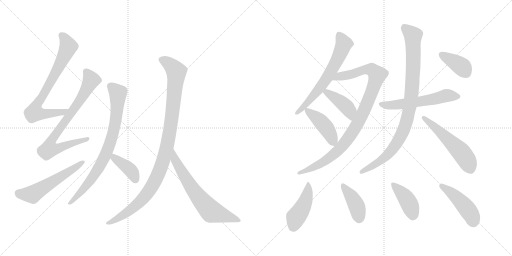
t = 0.00 s
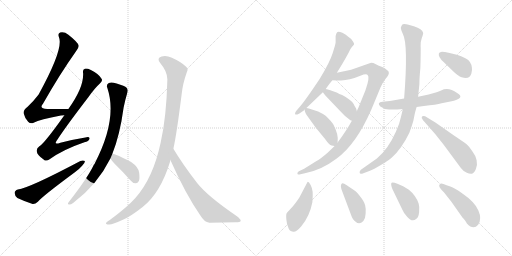
t = 2.83 s
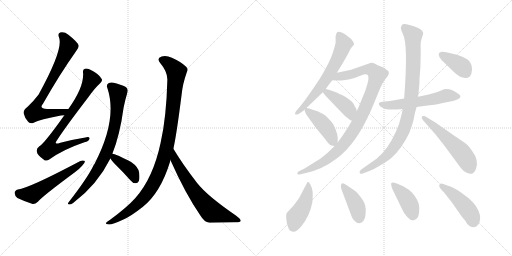
t = 5.66 s
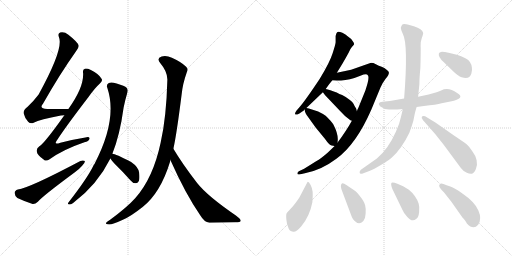
t = 8.49 s
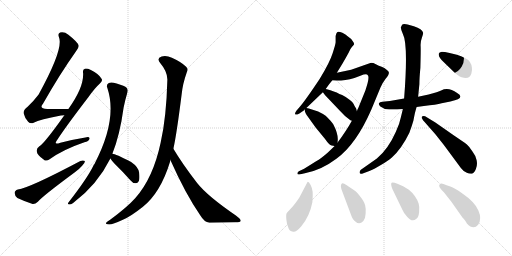
t = 11.31 s
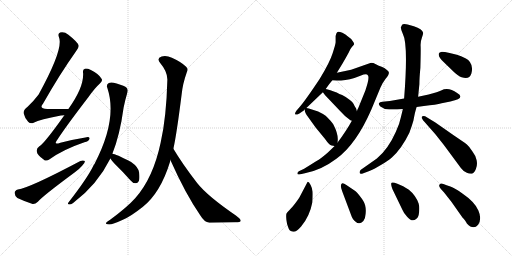
t = 14.14 s

The animated SVG that drew these frames (rendered in a browser with its animation timeline set to each time). Animation: 19 CSS @keyframes rules; one cycle of 14.14 s.

<svg version="1.1" viewBox="0 0 2048 1024" xmlns="http://www.w3.org/2000/svg">
  <g stroke="lightgray" stroke-dasharray="1,1" stroke-width="1" transform="scale(4, 4)">
    <line x1="0" y1="0" x2="256" y2="256"></line>
    <line x1="256" y1="0" x2="0" y2="256"></line>
    <line x1="128" y1="0" x2="128" y2="256"></line>
    <line x1="0" y1="128" x2="256" y2="128"></line>
    <line x1="256" y1="0" x2="512" y2="256"></line>
    <line x1="512" y1="0" x2="256" y2="256"></line>
    <line x1="384" y1="0" x2="384" y2="256"></line>
    <line x1="256" y1="128" x2="512" y2="128"></line>
  </g>
<g transform="scale(1, -1) translate(0, -850)">
   <style type="text/css">
    @keyframes keyframes0 {
      from {
       stroke: black;
       stroke-dashoffset: 738;
       stroke-width: 128;
       }
       71% {
       animation-timing-function: step-end;
       stroke: black;
       stroke-dashoffset: 0;
       stroke-width: 128;
       }
       to {
       stroke: black;
       stroke-width: 1024;
       }
       }
       #make-me-a-hanzi-animation-0 {
         animation: keyframes0 0.850586s both;
         animation-delay: 0.000000s;
         animation-timing-function: linear;
       }
    @keyframes keyframes1 {
      from {
       stroke: black;
       stroke-dashoffset: 780;
       stroke-width: 128;
       }
       72% {
       animation-timing-function: step-end;
       stroke: black;
       stroke-dashoffset: 0;
       stroke-width: 128;
       }
       to {
       stroke: black;
       stroke-width: 1024;
       }
       }
       #make-me-a-hanzi-animation-1 {
         animation: keyframes1 0.884766s both;
         animation-delay: 0.850586s;
         animation-timing-function: linear;
       }
    @keyframes keyframes2 {
      from {
       stroke: black;
       stroke-dashoffset: 554;
       stroke-width: 128;
       }
       64% {
       animation-timing-function: step-end;
       stroke: black;
       stroke-dashoffset: 0;
       stroke-width: 128;
       }
       to {
       stroke: black;
       stroke-width: 1024;
       }
       }
       #make-me-a-hanzi-animation-2 {
         animation: keyframes2 0.700846s both;
         animation-delay: 1.735352s;
         animation-timing-function: linear;
       }
    @keyframes keyframes3 {
      from {
       stroke: black;
       stroke-dashoffset: 793;
       stroke-width: 128;
       }
       72% {
       animation-timing-function: step-end;
       stroke: black;
       stroke-dashoffset: 0;
       stroke-width: 128;
       }
       to {
       stroke: black;
       stroke-width: 1024;
       }
       }
       #make-me-a-hanzi-animation-3 {
         animation: keyframes3 0.895345s both;
         animation-delay: 2.436198s;
         animation-timing-function: linear;
       }
    @keyframes keyframes4 {
      from {
       stroke: black;
       stroke-dashoffset: 390;
       stroke-width: 128;
       }
       56% {
       animation-timing-function: step-end;
       stroke: black;
       stroke-dashoffset: 0;
       stroke-width: 128;
       }
       to {
       stroke: black;
       stroke-width: 1024;
       }
       }
       #make-me-a-hanzi-animation-4 {
         animation: keyframes4 0.567383s both;
         animation-delay: 3.331543s;
         animation-timing-function: linear;
       }
    @keyframes keyframes5 {
      from {
       stroke: black;
       stroke-dashoffset: 1037;
       stroke-width: 128;
       }
       77% {
       animation-timing-function: step-end;
       stroke: black;
       stroke-dashoffset: 0;
       stroke-width: 128;
       }
       to {
       stroke: black;
       stroke-width: 1024;
       }
       }
       #make-me-a-hanzi-animation-5 {
         animation: keyframes5 1.093913s both;
         animation-delay: 3.898926s;
         animation-timing-function: linear;
       }
    @keyframes keyframes6 {
      from {
       stroke: black;
       stroke-dashoffset: 663;
       stroke-width: 128;
       }
       68% {
       animation-timing-function: step-end;
       stroke: black;
       stroke-dashoffset: 0;
       stroke-width: 128;
       }
       to {
       stroke: black;
       stroke-width: 1024;
       }
       }
       #make-me-a-hanzi-animation-6 {
         animation: keyframes6 0.789551s both;
         animation-delay: 4.992839s;
         animation-timing-function: linear;
       }
    @keyframes keyframes7 {
      from {
       stroke: black;
       stroke-dashoffset: 639;
       stroke-width: 128;
       }
       68% {
       animation-timing-function: step-end;
       stroke: black;
       stroke-dashoffset: 0;
       stroke-width: 128;
       }
       to {
       stroke: black;
       stroke-width: 1024;
       }
       }
       #make-me-a-hanzi-animation-7 {
         animation: keyframes7 0.770020s both;
         animation-delay: 5.782390s;
         animation-timing-function: linear;
       }
    @keyframes keyframes8 {
      from {
       stroke: black;
       stroke-dashoffset: 971;
       stroke-width: 128;
       }
       76% {
       animation-timing-function: step-end;
       stroke: black;
       stroke-dashoffset: 0;
       stroke-width: 128;
       }
       to {
       stroke: black;
       stroke-width: 1024;
       }
       }
       #make-me-a-hanzi-animation-8 {
         animation: keyframes8 1.040202s both;
         animation-delay: 6.552410s;
         animation-timing-function: linear;
       }
    @keyframes keyframes9 {
      from {
       stroke: black;
       stroke-dashoffset: 415;
       stroke-width: 128;
       }
       57% {
       animation-timing-function: step-end;
       stroke: black;
       stroke-dashoffset: 0;
       stroke-width: 128;
       }
       to {
       stroke: black;
       stroke-width: 1024;
       }
       }
       #make-me-a-hanzi-animation-9 {
         animation: keyframes9 0.587728s both;
         animation-delay: 7.592612s;
         animation-timing-function: linear;
       }
    @keyframes keyframes10 {
      from {
       stroke: black;
       stroke-dashoffset: 429;
       stroke-width: 128;
       }
       58% {
       animation-timing-function: step-end;
       stroke: black;
       stroke-dashoffset: 0;
       stroke-width: 128;
       }
       to {
       stroke: black;
       stroke-width: 1024;
       }
       }
       #make-me-a-hanzi-animation-10 {
         animation: keyframes10 0.599121s both;
         animation-delay: 8.180340s;
         animation-timing-function: linear;
       }
    @keyframes keyframes11 {
      from {
       stroke: black;
       stroke-dashoffset: 564;
       stroke-width: 128;
       }
       65% {
       animation-timing-function: step-end;
       stroke: black;
       stroke-dashoffset: 0;
       stroke-width: 128;
       }
       to {
       stroke: black;
       stroke-width: 1024;
       }
       }
       #make-me-a-hanzi-animation-11 {
         animation: keyframes11 0.708984s both;
         animation-delay: 8.779461s;
         animation-timing-function: linear;
       }
    @keyframes keyframes12 {
      from {
       stroke: black;
       stroke-dashoffset: 929;
       stroke-width: 128;
       }
       75% {
       animation-timing-function: step-end;
       stroke: black;
       stroke-dashoffset: 0;
       stroke-width: 128;
       }
       to {
       stroke: black;
       stroke-width: 1024;
       }
       }
       #make-me-a-hanzi-animation-12 {
         animation: keyframes12 1.006022s both;
         animation-delay: 9.488445s;
         animation-timing-function: linear;
       }
    @keyframes keyframes13 {
      from {
       stroke: black;
       stroke-dashoffset: 541;
       stroke-width: 128;
       }
       64% {
       animation-timing-function: step-end;
       stroke: black;
       stroke-dashoffset: 0;
       stroke-width: 128;
       }
       to {
       stroke: black;
       stroke-width: 1024;
       }
       }
       #make-me-a-hanzi-animation-13 {
         animation: keyframes13 0.690267s both;
         animation-delay: 10.494467s;
         animation-timing-function: linear;
       }
    @keyframes keyframes14 {
      from {
       stroke: black;
       stroke-dashoffset: 379;
       stroke-width: 128;
       }
       55% {
       animation-timing-function: step-end;
       stroke: black;
       stroke-dashoffset: 0;
       stroke-width: 128;
       }
       to {
       stroke: black;
       stroke-width: 1024;
       }
       }
       #make-me-a-hanzi-animation-14 {
         animation: keyframes14 0.558431s both;
         animation-delay: 11.184734s;
         animation-timing-function: linear;
       }
    @keyframes keyframes15 {
      from {
       stroke: black;
       stroke-dashoffset: 445;
       stroke-width: 128;
       }
       59% {
       animation-timing-function: step-end;
       stroke: black;
       stroke-dashoffset: 0;
       stroke-width: 128;
       }
       to {
       stroke: black;
       stroke-width: 1024;
       }
       }
       #make-me-a-hanzi-animation-15 {
         animation: keyframes15 0.612142s both;
         animation-delay: 11.743165s;
         animation-timing-function: linear;
       }
    @keyframes keyframes16 {
      from {
       stroke: black;
       stroke-dashoffset: 408;
       stroke-width: 128;
       }
       57% {
       animation-timing-function: step-end;
       stroke: black;
       stroke-dashoffset: 0;
       stroke-width: 128;
       }
       to {
       stroke: black;
       stroke-width: 1024;
       }
       }
       #make-me-a-hanzi-animation-16 {
         animation: keyframes16 0.582031s both;
         animation-delay: 12.355307s;
         animation-timing-function: linear;
       }
    @keyframes keyframes17 {
      from {
       stroke: black;
       stroke-dashoffset: 411;
       stroke-width: 128;
       }
       57% {
       animation-timing-function: step-end;
       stroke: black;
       stroke-dashoffset: 0;
       stroke-width: 128;
       }
       to {
       stroke: black;
       stroke-width: 1024;
       }
       }
       #make-me-a-hanzi-animation-17 {
         animation: keyframes17 0.584473s both;
         animation-delay: 12.937338s;
         animation-timing-function: linear;
       }
    @keyframes keyframes18 {
      from {
       stroke: black;
       stroke-dashoffset: 453;
       stroke-width: 128;
       }
       60% {
       animation-timing-function: step-end;
       stroke: black;
       stroke-dashoffset: 0;
       stroke-width: 128;
       }
       to {
       stroke: black;
       stroke-width: 1024;
       }
       }
       #make-me-a-hanzi-animation-18 {
         animation: keyframes18 0.618652s both;
         animation-delay: 13.521811s;
         animation-timing-function: linear;
       }
</style>
<path d="M 273.5 414.5 Q 227.5 414.5 189.5 414.5 Q 153.5 414.5 172.5 436.5 Q 239.5 554.5 303.5 644.5 Q 316.5 660.5 314.5 668.5 Q 311.5 681.5 273.5 711.5 Q 257.5 724.5 240.5 720.5 Q 230.5 716.5 235.5 702.5 Q 256.5 657.5 154.5 472.5 Q 136.5 448.5 110.5 423.5 Q 92.5 410.5 94.5 397.5 Q 98.5 379.5 112.5 363.5 Q 122.5 353.5 134.5 359.5 Q 159.5 372.5 243.5 388.5 Q 250.5 389.5 257.5 389.5 C 287.5 392.5 303.5 414.5 273.5 414.5 Z" fill="lightgray"></path> 
<path d="M 257.5 389.5 Q 176.5 275.5 157.5 265.5 Q 144.5 256.5 147.5 243.5 Q 148.5 230.5 174.5 212.5 Q 184.5 202.5 198.5 213.5 Q 252.5 252.5 337.5 281.5 Q 355.5 285.5 357.5 294.5 Q 360.5 304.5 341.5 300.5 Q 296.5 293.5 241.5 279.5 Q 210.5 267.5 230.5 293.5 Q 266.5 348.5 352.5 460.5 Q 377.5 496.5 400.5 517.5 Q 412.5 527.5 405.5 536.5 Q 395.5 554.5 363.5 570.5 Q 347.5 577.5 339.5 575.5 Q 329.5 572.5 332.5 557.5 Q 335.5 500.5 273.5 414.5 L 257.5 389.5 Z" fill="lightgray"></path> 
<path d="M 71.5 92.5 Q 58.5 88.5 58.5 78.5 Q 59.5 65.5 69.5 58.5 Q 94.5 46.5 130.5 34.5 Q 140.5 33.5 151.5 43.5 Q 169.5 65.5 299.5 161.5 Q 317.5 174.5 328.5 187.5 Q 340.5 197.5 339.5 206.5 Q 332.5 210.5 321.5 206.5 Q 117.5 98.5 71.5 92.5 Z" fill="lightgray"></path> 
<path d="M 449.5 235.5 Q 479.5 310.5 494.5 420.5 Q 500.5 450.5 509.5 480.5 Q 513.5 490.5 506.5 499.5 Q 499.5 506.5 466.5 516.5 Q 444.5 522.5 435.5 518.5 Q 423.5 511.5 429.5 498.5 Q 471.5 372.5 377.5 193.5 Q 374.5 192.5 373.5 187.5 Q 348.5 136.5 274.5 41.5 Q 268.5 34.5 275.5 32.5 Q 282.5 31.5 292.5 38.5 Q 389.5 111.5 441.5 216.5 L 449.5 235.5 Z" fill="lightgray"></path> 
<path d="M 441.5 216.5 Q 445.5 209.5 458.5 195.5 Q 489.5 165.5 521.5 129.5 Q 530.5 117.5 542.5 117.5 Q 549.5 116.5 555.5 126.5 Q 559.5 136.5 556.5 160.5 Q 553.5 182.5 524.5 202.5 Q 461.5 235.5 449.5 235.5 C 426.5 239.5 426.5 239.5 441.5 216.5 Z" fill="lightgray"></path> 
<path d="M 693.5 255.5 Q 706.5 313.5 726.5 472.5 Q 730.5 514.5 747.5 562.5 Q 754.5 574.5 744.5 583.5 Q 725.5 602.5 687.5 619.5 Q 665.5 629.5 646.5 624.5 Q 624.5 617.5 641.5 597.5 Q 669.5 564.5 669.5 532.5 Q 665.5 379.5 642.5 279.5 Q 612.5 138.5 541.5 58.5 Q 508.5 21.5 440.5 -28.5 Q 427.5 -35.5 424.5 -40.5 Q 420.5 -47.5 436.5 -47.5 Q 448.5 -48.5 491.5 -28.5 Q 522.5 -15.5 570.5 22.5 Q 642.5 79.5 680.5 204.5 Q 680.5 207.5 681.5 210.5 L 693.5 255.5 Z" fill="lightgray"></path> 
<path d="M 681.5 210.5 Q 741.5 75.5 801.5 -11.5 Q 817.5 -38.5 837.5 -40.5 Q 892.5 -39.5 941.5 -38.5 Q 962.5 -38.5 962.5 -33.5 Q 965.5 -27.5 943.5 -11.5 Q 829.5 66.5 788.5 118.5 Q 728.5 196.5 693.5 255.5 C 677.5 281.5 669.5 237.5 681.5 210.5 Z" fill="lightgray"></path> 
<path d="M 1303.5 495.5 Q 1315.5 513.5 1329.5 529.5 L 1347.5 559.5 L 1369.5 595.5 Q 1382.5 617.5 1395.5 641.5 Q 1399.5 653.5 1407.5 662.5 Q 1415.5 670.5 1416.5 673.5 Q 1417.5 676.5 1410.5 686.5 Q 1404.5 696.5 1390.5 705.5 Q 1383.5 712.5 1369.5 719.5 Q 1352.5 725.5 1348.5 721.5 Q 1344.5 717.5 1342.5 706.5 L 1342.5 681.5 Q 1342.5 674.5 1330.5 637.5 Q 1318.5 599.5 1278.5 534.5 Q 1220.5 447.5 1198.5 422.5 L 1185.5 407.5 Q 1177.5 396.5 1181.5 392.5 Q 1184.5 389.5 1197.5 396.5 L 1216.5 409.5 L 1218.5 412.5 L 1225.5 418.5 L 1291.5 481.5 L 1303.5 495.5 Z" fill="lightgray"></path> 
<path d="M 1329.5 529.5 L 1347.5 528.5 Q 1348.5 527.5 1364.5 528.5 Q 1381.5 529.5 1399.5 533.5 Q 1417.5 537.5 1441.5 547.5 Q 1466.5 557.5 1470.5 550.5 Q 1480.5 542.5 1461.5 488.5 L 1433.5 419.5 Q 1429.5 412.5 1427.5 405.5 L 1407.5 367.5 Q 1385.5 327.5 1350.5 280.5 L 1338.5 266.5 L 1311.5 240.5 Q 1284.5 216.5 1264.5 205.5 L 1216.5 175.5 L 1195.5 165.5 Q 1189.5 161.5 1189.5 156.5 Q 1189.5 150.5 1197.5 152.5 L 1219.5 157.5 Q 1284.5 169.5 1345.5 215.5 Q 1424.5 272.5 1485.5 412.5 L 1521.5 499.5 Q 1530.5 520.5 1542.5 535.5 Q 1555.5 550.5 1555.5 558.5 Q 1556.5 565.5 1546.5 571.5 Q 1538.5 579.5 1526.5 583.5 Q 1515.5 587.5 1503.5 593.5 Q 1491.5 599.5 1481.5 598.5 L 1404.5 571.5 L 1347.5 559.5 C 1318.5 553.5 1299.5 531.5 1329.5 529.5 Z" fill="lightgray"></path> 
<path d="M 1427.5 405.5 L 1424.5 416.5 Q 1418.5 424.5 1414.5 434.5 Q 1410.5 443.5 1399.5 450.5 Q 1381.5 464.5 1368.5 470.5 Q 1355.5 475.5 1350.5 478.5 Q 1345.5 481.5 1321.5 489.5 L 1307.5 493.5 Q 1305.5 493.5 1303.5 495.5 C 1276.5 507.5 1273.5 505.5 1291.5 481.5 L 1300.5 469.5 L 1359.5 407.5 Q 1380.5 383.5 1401.5 369.5 L 1407.5 367.5 C 1435.5 358.5 1435.5 376.5 1427.5 405.5 Z" fill="lightgray"></path> 
<path d="M 1350.5 280.5 L 1350.5 284.5 Q 1354.5 312.5 1333.5 352.5 Q 1324.5 366.5 1302.5 387.5 Q 1289.5 396.5 1272.5 404.5 L 1235.5 416.5 L 1225.5 418.5 C 1217.5 420.5 1217.5 420.5 1218.5 412.5 Q 1218.5 398.5 1234.5 379.5 L 1262.5 340.5 L 1299.5 295.5 Q 1317.5 269.5 1326.5 268.5 L 1338.5 266.5 C 1349.5 264.5 1349.5 264.5 1350.5 280.5 Z" fill="lightgray"></path> 
<path d="M 1666.5 422.5 L 1695.5 426.5 Q 1745.5 431.5 1766.5 437.5 L 1801.5 444.5 Q 1864.5 457.5 1828.5 478.5 Q 1793.5 503.5 1764.5 488.5 Q 1753.5 483.5 1714.5 472.5 L 1672.5 463.5 L 1616.5 456.5 L 1559.5 446.5 L 1529.5 443.5 Q 1518.5 442.5 1515.5 437.5 Q 1513.5 432.5 1521.5 424.5 Q 1534.5 413.5 1556.5 412.5 Q 1579.5 411.5 1611.5 414.5 L 1666.5 422.5 Z" fill="lightgray"></path> 
<path d="M 1611.5 414.5 L 1603.5 381.5 Q 1598.5 355.5 1583.5 323.5 Q 1552.5 253.5 1507.5 216.5 L 1443.5 171.5 Q 1437.5 166.5 1438.5 159.5 Q 1439.5 151.5 1453.5 157.5 L 1477.5 166.5 Q 1494.5 173.5 1523.5 190.5 Q 1552.5 207.5 1567.5 220.5 Q 1606.5 255.5 1637.5 319.5 Q 1647.5 346.5 1653.5 367.5 Q 1660.5 405.5 1666.5 422.5 L 1672.5 463.5 L 1677.5 513.5 Q 1677.5 537.5 1681.5 579.5 Q 1683.5 649.5 1682.5 666.5 Q 1681.5 683.5 1687.5 699.5 Q 1693.5 715.5 1692.5 719.5 Q 1689.5 734.5 1655.5 745.5 L 1630.5 752.5 Q 1612.5 755.5 1608.5 751.5 L 1603.5 741.5 Q 1602.5 733.5 1611.5 714.5 Q 1633.5 673.5 1616.5 456.5 L 1611.5 414.5 Z" fill="lightgray"></path> 
<path d="M 1697.5 363.5 L 1741.5 313.5 L 1775.5 270.5 L 1843.5 178.5 Q 1854.5 163.5 1867.5 159.5 Q 1876.5 154.5 1887.5 155.5 Q 1896.5 157.5 1903.5 174.5 Q 1910.5 190.5 1906.5 209.5 Q 1902.5 228.5 1890.5 243.5 Q 1878.5 263.5 1866.5 273.5 Q 1854.5 282.5 1814.5 309.5 L 1741.5 360.5 L 1700.5 385.5 Q 1689.5 387.5 1687.5 383.5 Q 1685.5 378.5 1689.5 374.5 Q 1690.5 369.5 1697.5 363.5 Z" fill="lightgray"></path> 
<path d="M 1827.5 631.5 L 1798.5 638.5 Q 1772.5 643.5 1764.5 642.5 Q 1757.5 641.5 1755.5 636.5 Q 1751.5 622.5 1775.5 601.5 L 1809.5 568.5 Q 1832.5 545.5 1846.5 541.5 Q 1877.5 530.5 1885.5 556.5 Q 1889.5 569.5 1887.5 580.5 Q 1884.5 605.5 1863.5 616.5 Q 1843.5 626.5 1827.5 631.5 Z" fill="lightgray"></path> 
<path d="M 1231.5 123.5 L 1229.5 121.5 L 1197.5 60.5 Q 1177.5 30.5 1163.5 16.5 Q 1149.5 1.5 1146.5 -2.5 Q 1143.5 -7.5 1145.5 -28.5 Q 1147.5 -49.5 1153.5 -60.5 Q 1156.5 -73.5 1172.5 -76.5 Q 1183.5 -79.5 1204.5 -55.5 Q 1238.5 -15.5 1249.5 41.5 Q 1251.5 69.5 1250.5 83.5 Q 1249.5 96.5 1242.5 110.5 Q 1235.5 123.5 1231.5 123.5 Z" fill="lightgray"></path> 
<path d="M 1419.5 87.5 L 1385.5 110.5 Q 1372.5 119.5 1367.5 116.5 Q 1358.5 109.5 1369.5 83.5 L 1402.5 -4.5 Q 1410.5 -29.5 1422.5 -36.5 Q 1437.5 -51.5 1453.5 -33.5 Q 1461.5 -24.5 1462.5 -4.5 Q 1464.5 14.5 1460.5 29.5 Q 1457.5 43.5 1441.5 63.5 Q 1426.5 83.5 1419.5 87.5 Z" fill="lightgray"></path> 
<path d="M 1569.5 94.5 L 1609.5 11.5 Q 1613.5 0.5 1628.5 -16.5 Q 1648.5 -40.5 1664.5 -25.5 Q 1674.5 -19.5 1676.5 2.5 Q 1678.5 24.5 1674.5 36.5 Q 1663.5 68.5 1635.5 91.5 L 1612.5 105.5 L 1589.5 115.5 Q 1571.5 122.5 1566.5 119.5 Q 1561.5 115.5 1569.5 94.5 Z" fill="lightgray"></path> 
<path d="M 1912.5 -48.5 Q 1928.5 -25.5 1913.5 8.5 Q 1899.5 42.5 1849.5 76.5 Q 1818.5 99.5 1801.5 104.5 Q 1785.5 109.5 1773.5 114.5 Q 1762.5 119.5 1757.5 111.5 Q 1752.5 103.5 1775.5 81.5 L 1805.5 43.5 L 1850.5 -20.5 Q 1852.5 -21.5 1859.5 -30.5 Q 1866.5 -40.5 1867.5 -43.5 Q 1893.5 -71.5 1912.5 -48.5 Z" fill="lightgray"></path> 
      <clipPath id="make-me-a-hanzi-clip-0">
      <path d="M 273.5 414.5 Q 227.5 414.5 189.5 414.5 Q 153.5 414.5 172.5 436.5 Q 239.5 554.5 303.5 644.5 Q 316.5 660.5 314.5 668.5 Q 311.5 681.5 273.5 711.5 Q 257.5 724.5 240.5 720.5 Q 230.5 716.5 235.5 702.5 Q 256.5 657.5 154.5 472.5 Q 136.5 448.5 110.5 423.5 Q 92.5 410.5 94.5 397.5 Q 98.5 379.5 112.5 363.5 Q 122.5 353.5 134.5 359.5 Q 159.5 372.5 243.5 388.5 Q 250.5 389.5 257.5 389.5 C 287.5 392.5 303.5 414.5 273.5 414.5 Z" fill="lightgray"></path>
      </clipPath>
      <path clip-path="url(#make-me-a-hanzi-clip-0)" d="M 245.5 709.5 L 265.5 685.5 L 271.5 658.5 L 218.5 551.5 L 142.5 421.5 L 137.5 399.5 L 231.5 398.5 L 265.5 410.5 " fill="none" id="make-me-a-hanzi-animation-0" stroke-dasharray="610 1220" stroke-linecap="round"></path>

      <clipPath id="make-me-a-hanzi-clip-1">
      <path d="M 257.5 389.5 Q 176.5 275.5 157.5 265.5 Q 144.5 256.5 147.5 243.5 Q 148.5 230.5 174.5 212.5 Q 184.5 202.5 198.5 213.5 Q 252.5 252.5 337.5 281.5 Q 355.5 285.5 357.5 294.5 Q 360.5 304.5 341.5 300.5 Q 296.5 293.5 241.5 279.5 Q 210.5 267.5 230.5 293.5 Q 266.5 348.5 352.5 460.5 Q 377.5 496.5 400.5 517.5 Q 412.5 527.5 405.5 536.5 Q 395.5 554.5 363.5 570.5 Q 347.5 577.5 339.5 575.5 Q 329.5 572.5 332.5 557.5 Q 335.5 500.5 273.5 414.5 L 257.5 389.5 Z" fill="lightgray"></path>
      </clipPath>
      <path clip-path="url(#make-me-a-hanzi-clip-1)" d="M 344.5 563.5 L 365.5 530.5 L 330.5 464.5 L 202.5 283.5 L 196.5 253.5 L 245.5 261.5 L 348.5 294.5 " fill="none" id="make-me-a-hanzi-animation-1" stroke-dasharray="652 1304" stroke-linecap="round"></path>

      <clipPath id="make-me-a-hanzi-clip-2">
      <path d="M 71.5 92.5 Q 58.5 88.5 58.5 78.5 Q 59.5 65.5 69.5 58.5 Q 94.5 46.5 130.5 34.5 Q 140.5 33.5 151.5 43.5 Q 169.5 65.5 299.5 161.5 Q 317.5 174.5 328.5 187.5 Q 340.5 197.5 339.5 206.5 Q 332.5 210.5 321.5 206.5 Q 117.5 98.5 71.5 92.5 Z" fill="lightgray"></path>
      </clipPath>
      <path clip-path="url(#make-me-a-hanzi-clip-2)" d="M 73.5 77.5 L 133.5 75.5 L 334.5 202.5 " fill="none" id="make-me-a-hanzi-animation-2" stroke-dasharray="426 852" stroke-linecap="round"></path>

      <clipPath id="make-me-a-hanzi-clip-3">
      <path d="M 449.5 235.5 Q 479.5 310.5 494.5 420.5 Q 500.5 450.5 509.5 480.5 Q 513.5 490.5 506.5 499.5 Q 499.5 506.5 466.5 516.5 Q 444.5 522.5 435.5 518.5 Q 423.5 511.5 429.5 498.5 Q 471.5 372.5 377.5 193.5 Q 374.5 192.5 373.5 187.5 Q 348.5 136.5 274.5 41.5 Q 268.5 34.5 275.5 32.5 Q 282.5 31.5 292.5 38.5 Q 389.5 111.5 441.5 216.5 L 449.5 235.5 Z" fill="lightgray"></path>
      </clipPath>
      <path clip-path="url(#make-me-a-hanzi-clip-3)" d="M 441.5 505.5 L 471.5 477.5 L 464.5 379.5 L 444.5 288.5 L 417.5 220.5 L 388.5 168.5 L 345.5 107.5 L 278.5 37.5 " fill="none" id="make-me-a-hanzi-animation-3" stroke-dasharray="665 1330" stroke-linecap="round"></path>

      <clipPath id="make-me-a-hanzi-clip-4">
      <path d="M 441.5 216.5 Q 445.5 209.5 458.5 195.5 Q 489.5 165.5 521.5 129.5 Q 530.5 117.5 542.5 117.5 Q 549.5 116.5 555.5 126.5 Q 559.5 136.5 556.5 160.5 Q 553.5 182.5 524.5 202.5 Q 461.5 235.5 449.5 235.5 C 426.5 239.5 426.5 239.5 441.5 216.5 Z" fill="lightgray"></path>
      </clipPath>
      <path clip-path="url(#make-me-a-hanzi-clip-4)" d="M 451.5 229.5 L 457.5 218.5 L 522.5 169.5 L 540.5 133.5 " fill="none" id="make-me-a-hanzi-animation-4" stroke-dasharray="262 524" stroke-linecap="round"></path>

      <clipPath id="make-me-a-hanzi-clip-5">
      <path d="M 693.5 255.5 Q 706.5 313.5 726.5 472.5 Q 730.5 514.5 747.5 562.5 Q 754.5 574.5 744.5 583.5 Q 725.5 602.5 687.5 619.5 Q 665.5 629.5 646.5 624.5 Q 624.5 617.5 641.5 597.5 Q 669.5 564.5 669.5 532.5 Q 665.5 379.5 642.5 279.5 Q 612.5 138.5 541.5 58.5 Q 508.5 21.5 440.5 -28.5 Q 427.5 -35.5 424.5 -40.5 Q 420.5 -47.5 436.5 -47.5 Q 448.5 -48.5 491.5 -28.5 Q 522.5 -15.5 570.5 22.5 Q 642.5 79.5 680.5 204.5 Q 680.5 207.5 681.5 210.5 L 693.5 255.5 Z" fill="lightgray"></path>
      </clipPath>
      <path clip-path="url(#make-me-a-hanzi-clip-5)" d="M 648.5 610.5 L 672.5 599.5 L 705.5 561.5 L 678.5 321.5 L 652.5 203.5 L 614.5 116.5 L 569.5 52.5 L 476.5 -21.5 L 431.5 -42.5 " fill="none" id="make-me-a-hanzi-animation-5" stroke-dasharray="909 1818" stroke-linecap="round"></path>

      <clipPath id="make-me-a-hanzi-clip-6">
      <path d="M 681.5 210.5 Q 741.5 75.5 801.5 -11.5 Q 817.5 -38.5 837.5 -40.5 Q 892.5 -39.5 941.5 -38.5 Q 962.5 -38.5 962.5 -33.5 Q 965.5 -27.5 943.5 -11.5 Q 829.5 66.5 788.5 118.5 Q 728.5 196.5 693.5 255.5 C 677.5 281.5 669.5 237.5 681.5 210.5 Z" fill="lightgray"></path>
      </clipPath>
      <path clip-path="url(#make-me-a-hanzi-clip-6)" d="M 692.5 247.5 L 698.5 213.5 L 735.5 148.5 L 778.5 81.5 L 842.5 6.5 L 956.5 -30.5 " fill="none" id="make-me-a-hanzi-animation-6" stroke-dasharray="535 1070" stroke-linecap="round"></path>

      <clipPath id="make-me-a-hanzi-clip-7">
      <path d="M 1303.5 495.5 Q 1315.5 513.5 1329.5 529.5 L 1347.5 559.5 L 1369.5 595.5 Q 1382.5 617.5 1395.5 641.5 Q 1399.5 653.5 1407.5 662.5 Q 1415.5 670.5 1416.5 673.5 Q 1417.5 676.5 1410.5 686.5 Q 1404.5 696.5 1390.5 705.5 Q 1383.5 712.5 1369.5 719.5 Q 1352.5 725.5 1348.5 721.5 Q 1344.5 717.5 1342.5 706.5 L 1342.5 681.5 Q 1342.5 674.5 1330.5 637.5 Q 1318.5 599.5 1278.5 534.5 Q 1220.5 447.5 1198.5 422.5 L 1185.5 407.5 Q 1177.5 396.5 1181.5 392.5 Q 1184.5 389.5 1197.5 396.5 L 1216.5 409.5 L 1218.5 412.5 L 1225.5 418.5 L 1291.5 481.5 L 1303.5 495.5 Z" fill="lightgray"></path>
      </clipPath>
      <path clip-path="url(#make-me-a-hanzi-clip-7)" d="M 1353.5 714.5 L 1373.5 672.5 L 1343.5 600.5 L 1272.5 489.5 L 1206.5 414.5 L 1184.5 399.5 " fill="none" id="make-me-a-hanzi-animation-7" stroke-dasharray="511 1022" stroke-linecap="round"></path>

      <clipPath id="make-me-a-hanzi-clip-8">
      <path d="M 1329.5 529.5 L 1347.5 528.5 Q 1348.5 527.5 1364.5 528.5 Q 1381.5 529.5 1399.5 533.5 Q 1417.5 537.5 1441.5 547.5 Q 1466.5 557.5 1470.5 550.5 Q 1480.5 542.5 1461.5 488.5 L 1433.5 419.5 Q 1429.5 412.5 1427.5 405.5 L 1407.5 367.5 Q 1385.5 327.5 1350.5 280.5 L 1338.5 266.5 L 1311.5 240.5 Q 1284.5 216.5 1264.5 205.5 L 1216.5 175.5 L 1195.5 165.5 Q 1189.5 161.5 1189.5 156.5 Q 1189.5 150.5 1197.5 152.5 L 1219.5 157.5 Q 1284.5 169.5 1345.5 215.5 Q 1424.5 272.5 1485.5 412.5 L 1521.5 499.5 Q 1530.5 520.5 1542.5 535.5 Q 1555.5 550.5 1555.5 558.5 Q 1556.5 565.5 1546.5 571.5 Q 1538.5 579.5 1526.5 583.5 Q 1515.5 587.5 1503.5 593.5 Q 1491.5 599.5 1481.5 598.5 L 1404.5 571.5 L 1347.5 559.5 C 1318.5 553.5 1299.5 531.5 1329.5 529.5 Z" fill="lightgray"></path>
      </clipPath>
      <path clip-path="url(#make-me-a-hanzi-clip-8)" d="M 1334.5 533.5 L 1358.5 545.5 L 1471.5 572.5 L 1488.5 570.5 L 1509.5 551.5 L 1452.5 397.5 L 1388.5 290.5 L 1355.5 251.5 L 1314.5 216.5 L 1251.5 179.5 L 1195.5 158.5 " fill="none" id="make-me-a-hanzi-animation-8" stroke-dasharray="843 1686" stroke-linecap="round"></path>

      <clipPath id="make-me-a-hanzi-clip-9">
      <path d="M 1427.5 405.5 L 1424.5 416.5 Q 1418.5 424.5 1414.5 434.5 Q 1410.5 443.5 1399.5 450.5 Q 1381.5 464.5 1368.5 470.5 Q 1355.5 475.5 1350.5 478.5 Q 1345.5 481.5 1321.5 489.5 L 1307.5 493.5 Q 1305.5 493.5 1303.5 495.5 C 1276.5 507.5 1273.5 505.5 1291.5 481.5 L 1300.5 469.5 L 1359.5 407.5 Q 1380.5 383.5 1401.5 369.5 L 1407.5 367.5 C 1435.5 358.5 1435.5 376.5 1427.5 405.5 Z" fill="lightgray"></path>
      </clipPath>
      <path clip-path="url(#make-me-a-hanzi-clip-9)" d="M 1303.5 489.5 L 1307.5 480.5 L 1390.5 417.5 L 1406.5 375.5 " fill="none" id="make-me-a-hanzi-animation-9" stroke-dasharray="287 574" stroke-linecap="round"></path>

      <clipPath id="make-me-a-hanzi-clip-10">
      <path d="M 1350.5 280.5 L 1350.5 284.5 Q 1354.5 312.5 1333.5 352.5 Q 1324.5 366.5 1302.5 387.5 Q 1289.5 396.5 1272.5 404.5 L 1235.5 416.5 L 1225.5 418.5 C 1217.5 420.5 1217.5 420.5 1218.5 412.5 Q 1218.5 398.5 1234.5 379.5 L 1262.5 340.5 L 1299.5 295.5 Q 1317.5 269.5 1326.5 268.5 L 1338.5 266.5 C 1349.5 264.5 1349.5 264.5 1350.5 280.5 Z" fill="lightgray"></path>
      </clipPath>
      <path clip-path="url(#make-me-a-hanzi-clip-10)" d="M 1227.5 409.5 L 1304.5 339.5 L 1333.5 276.5 " fill="none" id="make-me-a-hanzi-animation-10" stroke-dasharray="301 602" stroke-linecap="round"></path>

      <clipPath id="make-me-a-hanzi-clip-11">
      <path d="M 1666.5 422.5 L 1695.5 426.5 Q 1745.5 431.5 1766.5 437.5 L 1801.5 444.5 Q 1864.5 457.5 1828.5 478.5 Q 1793.5 503.5 1764.5 488.5 Q 1753.5 483.5 1714.5 472.5 L 1672.5 463.5 L 1616.5 456.5 L 1559.5 446.5 L 1529.5 443.5 Q 1518.5 442.5 1515.5 437.5 Q 1513.5 432.5 1521.5 424.5 Q 1534.5 413.5 1556.5 412.5 Q 1579.5 411.5 1611.5 414.5 L 1666.5 422.5 Z" fill="lightgray"></path>
      </clipPath>
      <path clip-path="url(#make-me-a-hanzi-clip-11)" d="M 1525.5 434.5 L 1574.5 430.5 L 1719.5 450.5 L 1784.5 468.5 L 1829.5 466.5 " fill="none" id="make-me-a-hanzi-animation-11" stroke-dasharray="436 872" stroke-linecap="round"></path>

      <clipPath id="make-me-a-hanzi-clip-12">
      <path d="M 1611.5 414.5 L 1603.5 381.5 Q 1598.5 355.5 1583.5 323.5 Q 1552.5 253.5 1507.5 216.5 L 1443.5 171.5 Q 1437.5 166.5 1438.5 159.5 Q 1439.5 151.5 1453.5 157.5 L 1477.5 166.5 Q 1494.5 173.5 1523.5 190.5 Q 1552.5 207.5 1567.5 220.5 Q 1606.5 255.5 1637.5 319.5 Q 1647.5 346.5 1653.5 367.5 Q 1660.5 405.5 1666.5 422.5 L 1672.5 463.5 L 1677.5 513.5 Q 1677.5 537.5 1681.5 579.5 Q 1683.5 649.5 1682.5 666.5 Q 1681.5 683.5 1687.5 699.5 Q 1693.5 715.5 1692.5 719.5 Q 1689.5 734.5 1655.5 745.5 L 1630.5 752.5 Q 1612.5 755.5 1608.5 751.5 L 1603.5 741.5 Q 1602.5 733.5 1611.5 714.5 Q 1633.5 673.5 1616.5 456.5 L 1611.5 414.5 Z" fill="lightgray"></path>
      </clipPath>
      <path clip-path="url(#make-me-a-hanzi-clip-12)" d="M 1615.5 741.5 L 1652.5 704.5 L 1649.5 519.5 L 1637.5 412.5 L 1624.5 358.5 L 1597.5 294.5 L 1551.5 232.5 L 1522.5 207.5 L 1446.5 163.5 " fill="none" id="make-me-a-hanzi-animation-12" stroke-dasharray="801 1602" stroke-linecap="round"></path>

      <clipPath id="make-me-a-hanzi-clip-13">
      <path d="M 1697.5 363.5 L 1741.5 313.5 L 1775.5 270.5 L 1843.5 178.5 Q 1854.5 163.5 1867.5 159.5 Q 1876.5 154.5 1887.5 155.5 Q 1896.5 157.5 1903.5 174.5 Q 1910.5 190.5 1906.5 209.5 Q 1902.5 228.5 1890.5 243.5 Q 1878.5 263.5 1866.5 273.5 Q 1854.5 282.5 1814.5 309.5 L 1741.5 360.5 L 1700.5 385.5 Q 1689.5 387.5 1687.5 383.5 Q 1685.5 378.5 1689.5 374.5 Q 1690.5 369.5 1697.5 363.5 Z" fill="lightgray"></path>
      </clipPath>
      <path clip-path="url(#make-me-a-hanzi-clip-13)" d="M 1694.5 380.5 L 1844.5 241.5 L 1866.5 211.5 L 1882.5 171.5 " fill="none" id="make-me-a-hanzi-animation-13" stroke-dasharray="413 826" stroke-linecap="round"></path>

      <clipPath id="make-me-a-hanzi-clip-14">
      <path d="M 1827.5 631.5 L 1798.5 638.5 Q 1772.5 643.5 1764.5 642.5 Q 1757.5 641.5 1755.5 636.5 Q 1751.5 622.5 1775.5 601.5 L 1809.5 568.5 Q 1832.5 545.5 1846.5 541.5 Q 1877.5 530.5 1885.5 556.5 Q 1889.5 569.5 1887.5 580.5 Q 1884.5 605.5 1863.5 616.5 Q 1843.5 626.5 1827.5 631.5 Z" fill="lightgray"></path>
      </clipPath>
      <path clip-path="url(#make-me-a-hanzi-clip-14)" d="M 1765.5 631.5 L 1848.5 583.5 L 1863.5 560.5 " fill="none" id="make-me-a-hanzi-animation-14" stroke-dasharray="251 502" stroke-linecap="round"></path>

      <clipPath id="make-me-a-hanzi-clip-15">
      <path d="M 1231.5 123.5 L 1229.5 121.5 L 1197.5 60.5 Q 1177.5 30.5 1163.5 16.5 Q 1149.5 1.5 1146.5 -2.5 Q 1143.5 -7.5 1145.5 -28.5 Q 1147.5 -49.5 1153.5 -60.5 Q 1156.5 -73.5 1172.5 -76.5 Q 1183.5 -79.5 1204.5 -55.5 Q 1238.5 -15.5 1249.5 41.5 Q 1251.5 69.5 1250.5 83.5 Q 1249.5 96.5 1242.5 110.5 Q 1235.5 123.5 1231.5 123.5 Z" fill="lightgray"></path>
      </clipPath>
      <path clip-path="url(#make-me-a-hanzi-clip-15)" d="M 1232.5 120.5 L 1232.5 86.5 L 1223.5 51.5 L 1207.5 14.5 L 1183.5 -19.5 L 1174.5 -55.5 " fill="none" id="make-me-a-hanzi-animation-15" stroke-dasharray="317 634" stroke-linecap="round"></path>

      <clipPath id="make-me-a-hanzi-clip-16">
      <path d="M 1419.5 87.5 L 1385.5 110.5 Q 1372.5 119.5 1367.5 116.5 Q 1358.5 109.5 1369.5 83.5 L 1402.5 -4.5 Q 1410.5 -29.5 1422.5 -36.5 Q 1437.5 -51.5 1453.5 -33.5 Q 1461.5 -24.5 1462.5 -4.5 Q 1464.5 14.5 1460.5 29.5 Q 1457.5 43.5 1441.5 63.5 Q 1426.5 83.5 1419.5 87.5 Z" fill="lightgray"></path>
      </clipPath>
      <path clip-path="url(#make-me-a-hanzi-clip-16)" d="M 1371.5 110.5 L 1420.5 38.5 L 1436.5 -24.5 " fill="none" id="make-me-a-hanzi-animation-16" stroke-dasharray="280 560" stroke-linecap="round"></path>

      <clipPath id="make-me-a-hanzi-clip-17">
      <path d="M 1569.5 94.5 L 1609.5 11.5 Q 1613.5 0.5 1628.5 -16.5 Q 1648.5 -40.5 1664.5 -25.5 Q 1674.5 -19.5 1676.5 2.5 Q 1678.5 24.5 1674.5 36.5 Q 1663.5 68.5 1635.5 91.5 L 1612.5 105.5 L 1589.5 115.5 Q 1571.5 122.5 1566.5 119.5 Q 1561.5 115.5 1569.5 94.5 Z" fill="lightgray"></path>
      </clipPath>
      <path clip-path="url(#make-me-a-hanzi-clip-17)" d="M 1570.5 114.5 L 1625.5 54.5 L 1642.5 22.5 L 1651.5 -13.5 " fill="none" id="make-me-a-hanzi-animation-17" stroke-dasharray="283 566" stroke-linecap="round"></path>

      <clipPath id="make-me-a-hanzi-clip-18">
      <path d="M 1912.5 -48.5 Q 1928.5 -25.5 1913.5 8.5 Q 1899.5 42.5 1849.5 76.5 Q 1818.5 99.5 1801.5 104.5 Q 1785.5 109.5 1773.5 114.5 Q 1762.5 119.5 1757.5 111.5 Q 1752.5 103.5 1775.5 81.5 L 1805.5 43.5 L 1850.5 -20.5 Q 1852.5 -21.5 1859.5 -30.5 Q 1866.5 -40.5 1867.5 -43.5 Q 1893.5 -71.5 1912.5 -48.5 Z" fill="lightgray"></path>
      </clipPath>
      <path clip-path="url(#make-me-a-hanzi-clip-18)" d="M 1765.5 107.5 L 1827.5 60.5 L 1861.5 24.5 L 1885.5 -10.5 L 1893.5 -36.5 " fill="none" id="make-me-a-hanzi-animation-18" stroke-dasharray="325 650" stroke-linecap="round"></path>

</g>
</svg>
